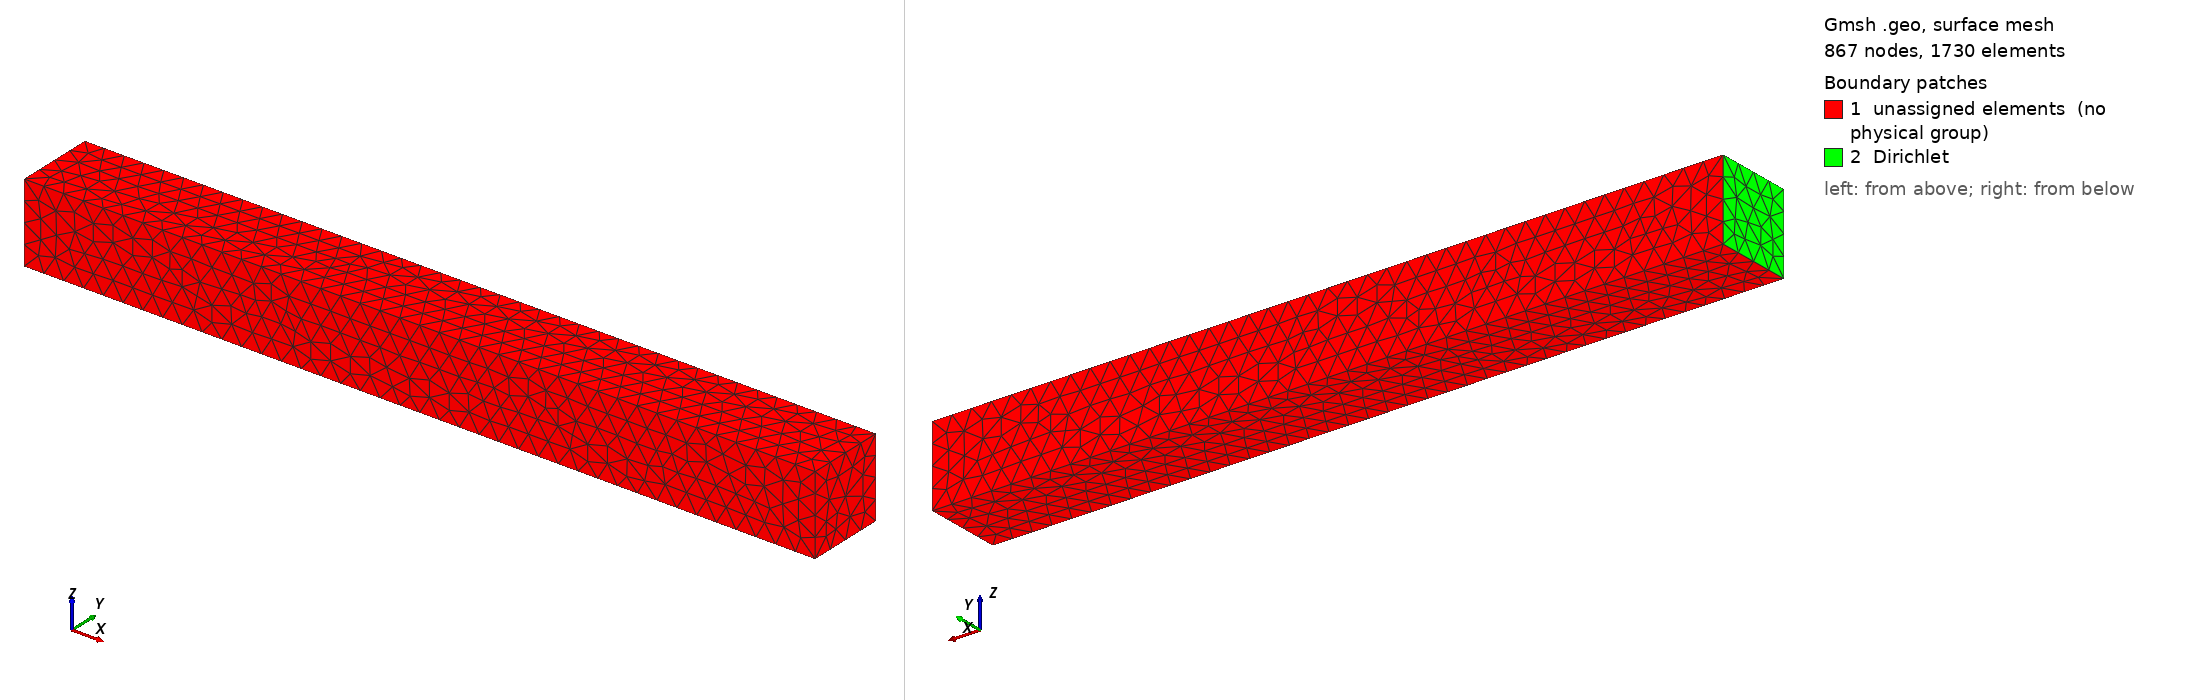

Gmsh geometry script, surface-meshed: 867 nodes, 1730 surface elements. Boundary patches (legend numbers): 1 unassigned elements (no physical group), 2 Dirichlet. Left view from above one corner, right view from below the opposite corner. Legend entries are the model's physical surfaces; 'unassigned elements' are surfaces in no physical group. The drawing asked Gmsh for element sizes between 1% and 20% of the model's largest extent; the script's own settings can give other sizes.

=== cantilever_point_load_3d.geo (drawn) ===
h = 0.25;
h = DefineNumber[ h, Name "Parameters/h" ];

L = 10;
H = 1;
B = 1;

Point(1) = {0, 0, 0, h};
Point(2) = {L, 0, 0, h};
Point(3) = {L, H, 0, h};
Point(4) = {0, H, 0, h};
Point(5) = {0, 0, B, h};
Point(6) = {L, 0, B, h};
Point(7) = {L, H, B, h};
Point(8) = {0, H, B, h};
Point(9) = {L, H/2, B/2, h};

Line(1) = {1, 2};
Line(2) = {2, 3};
Line(3) = {3, 4};
Line(4) = {4, 1};
Line(5) = {5, 6};
Line(6) = {6, 7};
Line(7) = {7, 8};
Line(8) = {8, 5};
Line(9) = {1, 5};
Line(10) = {2, 6};
Line(11) = {3, 7};
Line(12) = {4, 8};

Curve Loop(1) = {1, 2, 3, 4};
Plane Surface(1) = {1};
Curve Loop(2) = {5, 6, 7, 8};
Plane Surface(2) = {2};
Curve Loop(3) = {1, 10, -5, -9};
Plane Surface(3) = {3};
Curve Loop(4) = {2, 11, -6, -10};
Plane Surface(4) = {4};
Curve Loop(5) = {3, 12, -7, -11};
Plane Surface(5) = {5};
Curve Loop(6) = {4, 9, -8, -12};
Plane Surface(6) = {6};

Point{9} In Surface{4};

Surface Loop(1) = {1, 2, 3, 4, 5, 6};
Volume(1) = {1};

Physical Surface("Dirichlet") = {6};
Physical Point("tip") = {9};
Physical Volume("beam") = {1};
